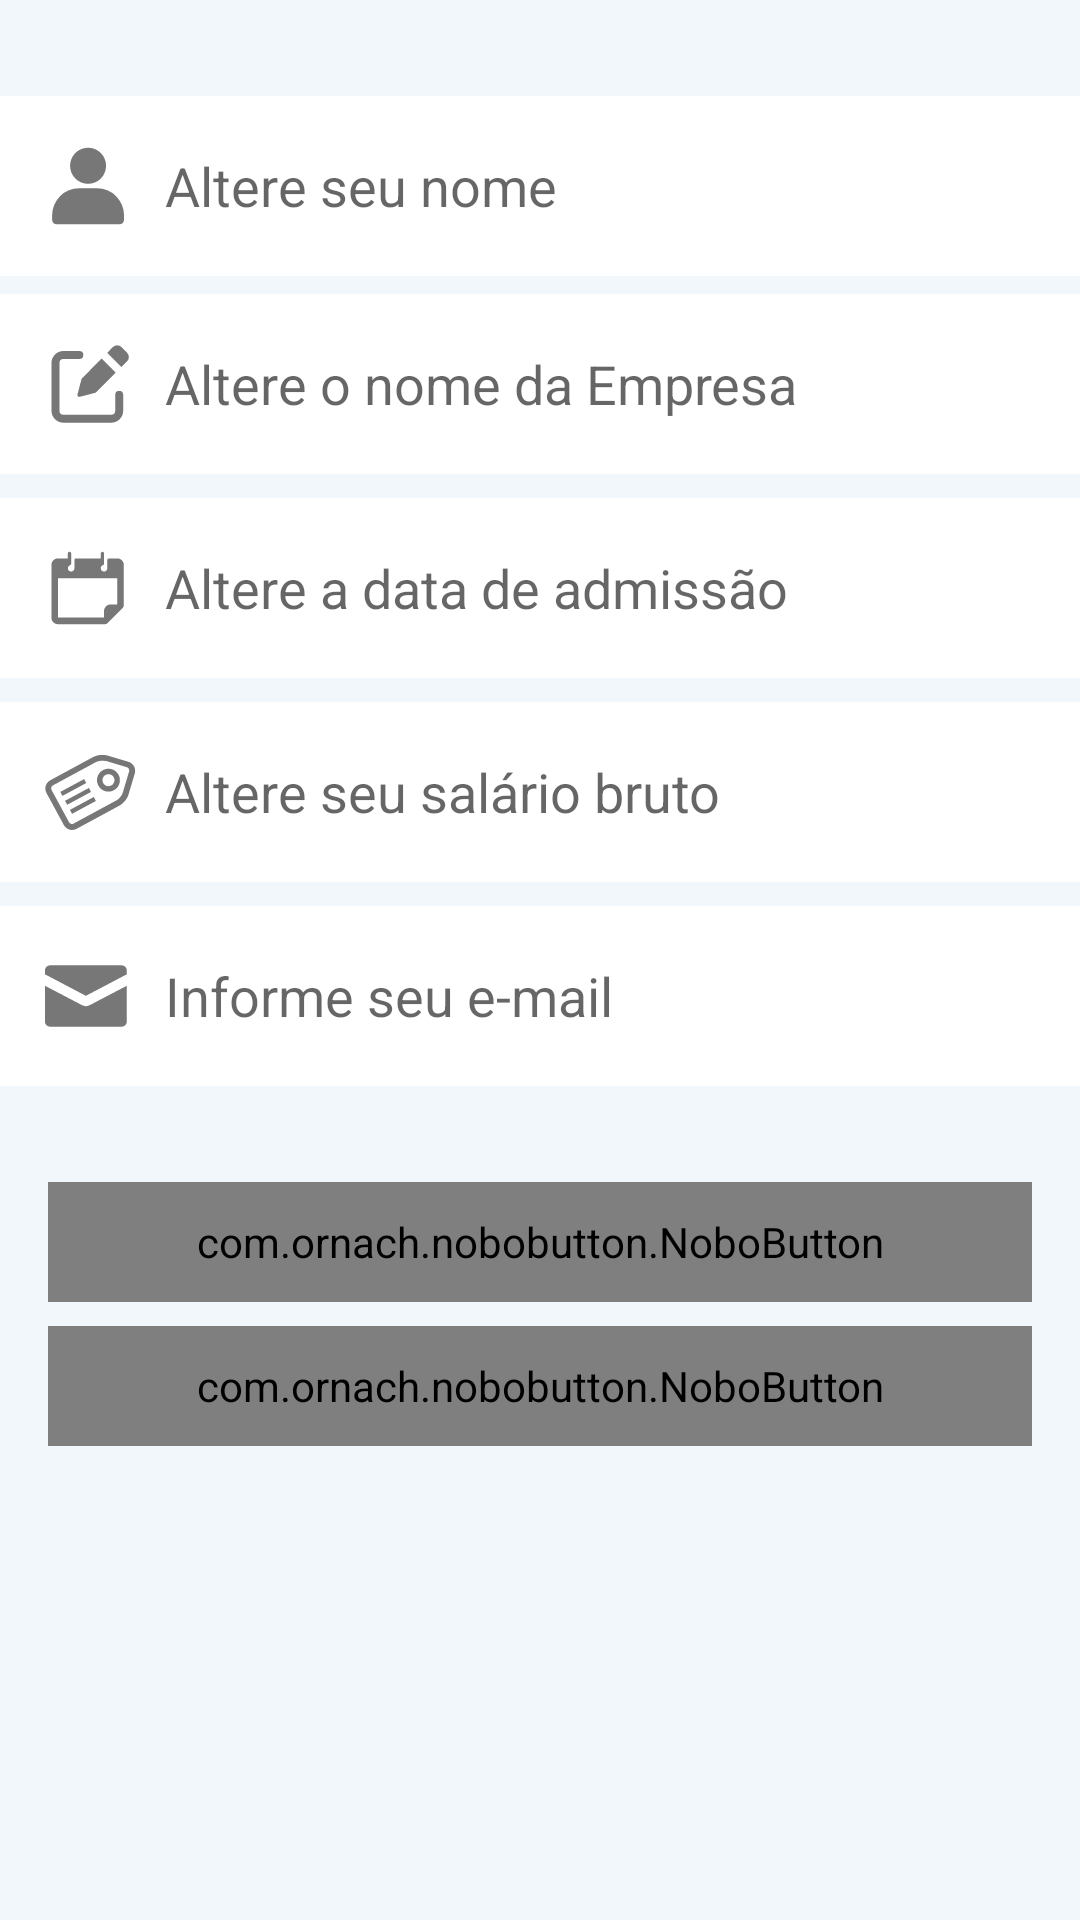

Reconstruct the res/layout file that produces this screen, plus the resources it refers to.
<!-- AndroidManifest.xml: application theme AppTheme -->
<!-- res/layout/activity_consulta_perfil.xml -->
<?xml version="1.0" encoding="utf-8"?>
<androidx.constraintlayout.widget.ConstraintLayout xmlns:android="http://schemas.android.com/apk/res/android"
    xmlns:app="http://schemas.android.com/apk/res-auto"
    xmlns:tools="http://schemas.android.com/tools"
    android:layout_width="match_parent"
    android:layout_height="match_parent"
    android:background="@color/colorFundo"
    tools:context=".Activitys.ConsultaPerfilActivity">

    <androidx.core.widget.NestedScrollView
        android:layout_width="0dp"
        android:layout_height="0dp"
        app:layout_constraintBottom_toBottomOf="parent"
        app:layout_constraintEnd_toEndOf="parent"
        app:layout_constraintStart_toStartOf="parent"
        app:layout_constraintTop_toTopOf="parent">

        <androidx.constraintlayout.widget.ConstraintLayout
            android:layout_width="match_parent"
            android:layout_height="wrap_content">

            <EditText
                android:id="@+id/edtAlterarNome"
                android:layout_width="0dp"
                android:layout_height="60dp"
                android:layout_marginTop="32dp"
                android:background="@color/branco"
                android:drawableStart="@drawable/ic_nome"
                android:ems="10"
                android:hint="@string/edtAlterarNome"
                android:inputType="textAutoComplete"
                android:paddingStart="15dp"
                android:paddingEnd="15dp"
                android:textSize="18sp"
                app:layout_constraintEnd_toEndOf="parent"
                app:layout_constraintStart_toStartOf="parent"
                app:layout_constraintTop_toTopOf="parent"
                android:drawableLeft="@drawable/ic_nome" />

            <EditText
                android:id="@+id/edtAlterarEmpresa"
                android:layout_width="0dp"
                android:layout_height="60dp"
                android:layout_marginTop="6dp"
                android:background="@color/branco"
                android:drawableStart="@drawable/ic_empresa"
                android:ems="10"
                android:hint="@string/edtAlterarEmpresa"
                android:inputType="textAutoComplete"
                android:paddingStart="15dp"
                android:paddingEnd="15dp"
                android:textSize="18sp"
                app:layout_constraintEnd_toEndOf="parent"
                app:layout_constraintStart_toStartOf="parent"
                app:layout_constraintTop_toBottomOf="@+id/edtAlterarNome"
                android:drawableLeft="@drawable/ic_empresa" />

            <EditText
                android:id="@+id/edtAlterarData"
                android:layout_width="0dp"
                android:layout_height="60dp"
                android:layout_marginTop="8dp"
                android:background="@color/branco"
                android:cursorVisible="false"
                android:drawableStart="@drawable/ic_calendario"
                android:ems="10"
                android:focusable="false"
                android:focusableInTouchMode="true"
                android:hint="@string/edtAlterarData"
                android:inputType="date"
                android:paddingStart="15dp"
                android:paddingEnd="15dp"
                android:textSize="18sp"
                app:layout_constraintEnd_toEndOf="parent"
                app:layout_constraintHorizontal_bias="0.0"
                app:layout_constraintStart_toStartOf="parent"
                app:layout_constraintTop_toBottomOf="@+id/edtAlterarEmpresa"
                android:drawableLeft="@drawable/ic_calendario" />

            <EditText
                android:id="@+id/edtAlterarSalario"
                android:layout_width="0dp"
                android:layout_height="60dp"
                android:layout_marginTop="8dp"
                android:background="@color/branco"
                android:drawableStart="@drawable/ic_salario"
                android:ems="10"
                android:hint="@string/edtAlterarSalario"
                android:inputType="numberDecimal"
                android:paddingStart="15dp"
                android:paddingEnd="15dp"
                android:textSize="18sp"
                app:layout_constraintEnd_toEndOf="parent"
                app:layout_constraintHorizontal_bias="0.0"
                app:layout_constraintStart_toStartOf="parent"
                app:layout_constraintTop_toBottomOf="@+id/edtAlterarData"
                android:drawableLeft="@drawable/ic_salario" />

            <EditText
                android:id="@+id/edtEmail"
                android:layout_width="0dp"
                android:layout_height="60dp"
                android:layout_marginTop="8dp"
                android:background="@color/branco"
                android:drawableStart="@drawable/ic_email"
                android:ems="10"
                android:hint="@string/edtEmail"
                android:inputType="textEmailAddress"
                android:paddingStart="15dp"
                android:paddingEnd="15dp"
                android:textSize="18sp"
                app:layout_constraintEnd_toEndOf="parent"
                app:layout_constraintStart_toStartOf="parent"
                app:layout_constraintTop_toBottomOf="@+id/edtAlterarSalario"
                android:drawableLeft="@drawable/ic_email" />

            <com.ornach.nobobutton.NoboButton
                android:id="@+id/btnAlterar"
                android:layout_width="0dp"
                android:layout_height="40dp"
                android:layout_marginStart="16dp"
                android:layout_marginEnd="16dp"
                app:layout_constraintEnd_toEndOf="parent"
                app:layout_constraintStart_toStartOf="parent"
                app:layout_constraintTop_toBottomOf="@+id/edtEmail"
                app:nb_backgroundColor="@color/colorPrimary"
                app:nb_borderColor="@color/branco"
                app:nb_borderWidth="0dp"
                android:layout_marginTop="32dp"
                app:nb_focusColor="@color/colorAccent"
                app:nb_radius="40dp"
                app:nb_text="@string/btnAlterar"
                app:nb_textColor="@color/branco"
                app:nb_textSize="20sp"
                app:nb_textStyle="bold" />

            <com.ornach.nobobutton.NoboButton
                android:id="@+id/btnCancelar"
                android:layout_width="0dp"
                android:layout_height="40dp"
                android:layout_marginStart="16dp"
                android:layout_marginLeft="16dp"
                android:layout_marginTop="8dp"
                android:layout_marginEnd="16dp"
                android:layout_marginRight="16dp"
                android:layout_marginBottom="32dp"
                app:layout_constraintBottom_toBottomOf="parent"
                app:layout_constraintEnd_toEndOf="parent"
                app:layout_constraintStart_toStartOf="parent"
                app:layout_constraintTop_toBottomOf="@+id/btnAlterar"
                app:nb_backgroundColor="@android:color/transparent"
                app:nb_borderColor="@color/colorPrimary"
                app:nb_borderWidth="2dp"
                app:nb_focusColor="@color/colorPrimary"
                app:nb_radius="40dp"
                app:nb_textStyle="bold"
                app:nb_text="@string/btnCancelar"
                app:nb_textColor="@color/colorPrimary"
                app:nb_textSize="20sp" />

        </androidx.constraintlayout.widget.ConstraintLayout>
    </androidx.core.widget.NestedScrollView>
</androidx.constraintlayout.widget.ConstraintLayout>
<!-- resources referenced by this layout -->
<resources>
  <color name="branco">#ffffff</color>
  <color name="colorAccent">#75B0D2</color>
  <color name="colorFundo">#F1F7FB</color>
  <color name="colorPrimary">#4381a1</color>
  <!-- drawable ic_email (drawable-v24) -->
  <vector xmlns:android="http://schemas.android.com/apk/res/android"
      android:width="40dp"
      android:height="34dp"
      android:viewportWidth="40"
      android:viewportHeight="34">
    <path
        android:fillColor="@color/preto50"
        android:strokeWidth="1"
        android:pathData="m13.6292,20.4073c-0.4532,0 -0.8518,-0.1601 -1.7037,-0.5724l-11.9256,-6.2422l0,11.9256c0,0.937 0.7666,1.7037 1.7037,1.7037l23.8511,0c0.937,0 1.7037,-0.7666 1.7037,-1.7037l0,-11.9256l-11.9256,6.2422c-0.8518,0.4123 -1.2505,0.5724 -1.7037,0.5724zM25.5548,6.7781l-23.8511,0c-0.937,0 -1.7037,0.7666 -1.7037,1.7037l0,1.2914l13.6292,7.1639l13.6292,-7.1639l0,-1.2914c0,-0.937 -0.7666,-1.7037 -1.7037,-1.7037z" />
  </vector>
  <!-- drawable ic_empresa (drawable-v24) -->
  <vector xmlns:android="http://schemas.android.com/apk/res/android"
      android:width="40dp"
      android:height="34dp"
      android:viewportWidth="40"
      android:viewportHeight="34">
    <path
        android:strokeWidth="1"
        android:pathData="m22.0752,29.8971l-15.926,0a3.9815,3.9815 0,0 1,-3.9815 -3.9815l0,-15.926a3.9815,3.9815 0,0 1,3.9815 -3.9815l5.3087,0a1.3272,1.3272 0,0 1,0 2.6543l-5.3087,0a1.3272,1.3272 0,0 0,-1.3272 1.3272l0,15.926a1.3272,1.3272 0,0 0,1.3272 1.3272l15.926,0a1.3272,1.3272 0,0 0,1.3272 -1.3272l0,-5.3087a1.3272,1.3272 0,0 1,2.6543 0l0,5.3087a3.9815,3.9815 0,0 1,-3.9815 3.9815z"
        android:fillColor="@color/preto50" />
    <path
        android:strokeWidth="1"
        android:pathData="m18.89,8.4898l-6.5695,6.6358a0.5441,0.5441 0,0 0,-0.1725 0.3052l-1.3272,5.0698a0.637,0.637 0,0 0,0.1725 0.637a0.6238,0.6238 0,0 0,0.4645 0.1327a0.4247,0.4247 0,0 0,0.1725 0l5.0698,-1.3272a0.5441,0.5441 0,0 0,0.3052 -0.1725l6.5695,-6.596l-4.6849,-4.6849z"
        android:fillColor="@color/preto50" />
    <path
        android:strokeWidth="1"
        android:pathData="m27.3838,6.6053l-1.9244,-1.9244a2.0173,2.0173 0,0 0,-2.8269 0l-1.8846,1.9244l4.7115,4.7115l1.9244,-1.8846a2.0173,2.0173 0,0 0,0 -2.8269z"
        android:fillColor="@color/preto50" />
  </vector>
  <!-- drawable ic_nome (drawable-v24) -->
  <vector xmlns:android="http://schemas.android.com/apk/res/android"
      android:width="40dp"
      android:height="34dp"
      android:viewportWidth="40"
      android:viewportHeight="34">
    <path
        android:strokeWidth="1"
        android:pathData="M14.3586,10.2562m-5.9945,0a5.9945,5.9945 0,1 1,11.9889 0a5.9945,5.9945 0,1 1,-11.9889 0"
        android:fillColor="@color/preto50"/>
    <path
        android:strokeWidth="1"
        android:pathData="m26.3476,26.741l0,1.4986a1.4986,1.4986 0,0 1,-1.4986 1.4986l-20.9806,0a1.4986,1.4986 0,0 1,-1.4986 -1.4986l0,-1.4986a8.9917,8.9917 0,0 1,8.9917 -8.9917l5.9945,0a8.9917,8.9917 0,0 1,8.9917 8.9917z"
        android:fillColor="@color/preto50"/>
  </vector>
  <string name="btnAlterar">ALTERAR</string>
  
      //edt
  <string name="btnCancelar">CANCELAR</string>
  <string name="edtAlterarData">Altere a data de admissão</string>
  <string name="edtAlterarEmpresa">Altere o nome da Empresa</string>
  <string name="edtAlterarNome">Altere seu nome</string>
  <string name="edtAlterarSalario">Altere seu salário bruto</string>
  <string name="edtEmail">Informe seu e-mail</string>
  <style name="AppTheme" parent="Theme.AppCompat.Light.DarkActionBar">
          
          <item name="colorPrimary">@color/colorPrimary</item>
          <item name="colorPrimaryDark">@color/colorPrimaryDark</item>
          <item name="colorAccent">@color/colorAccent</item>
  
  
      </style>
  <color name="preto50">#777777</color>
  <color name="colorPrimaryDark">#005572</color>
</resources>
